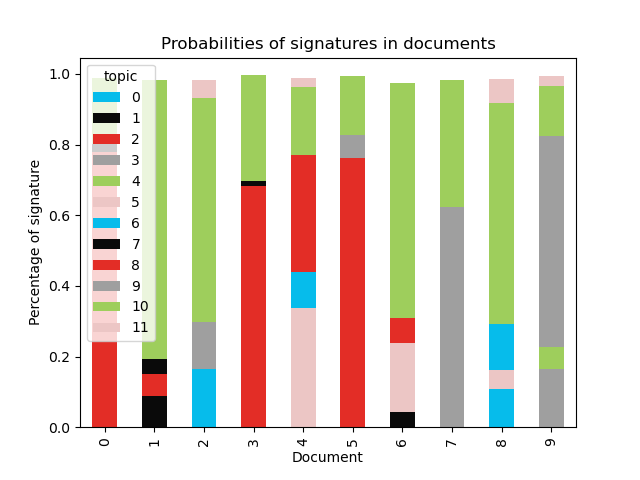

The data file committed next to this chart (first rows):
document, 0, 1, 2, 3, 4, 5, 6, 7, 8, 9, 10, 11
0, , , 0.7777, , , , , 0.02367, , , 0.1868, 
1, , 0.08694, 0.06409, , , , , 0.04107, , , 0.79, 
2, 0.1647, , , , , , , , , 0.1331, 0.6332, 0.05127
3, , , 0.6814, , , , , 0.01659, , , 0.2982, 
4, , , , , , 0.3363, 0.1027, , 0.3318, , 0.1907, 0.02604
5, , , 0.763, 0.0228, , , , , , 0.04242, 0.167, 
6, , 0.04312, , , , 0.1952, , , 0.0698, , 0.6657, 
7, , , , 0.02663, , , , , , 0.5969, 0.3596, 
8, 0.1073, , , , , 0.05601, 0.1284, , , , 0.626, 0.06889
9, , , , 0.1641, 0.06164, , , , , 0.5974, 0.1418, 0.02866
10, , , , , , , 0.193, , 0.1056, 0.1339, 0.4836, 0.07115
11, , 0.02962, 0.1086, 0.08486, , , , , , 0.6024, 0.1312, 0.03144
12, , 0.04395, , , , , , , , 0.227, 0.6952, 0.01998
13, , 0.02977, 0.07446, 0.1083, , , , , , 0.4921, 0.2811, 
14, , 0.03132, , , , , , , , 0.06439, 0.8748, 0.01475
15, , , , 0.1522, , , , , , 0.1428, 0.6489, 0.03958
16, 0.0562, 0.1339, , 0.137, , , , , , , 0.5977, 0.0531
17, 0.09362, , 0.0467, 0.02718, , , , , , , 0.747, 0.07096
18, , 0.05568, 0.07381, , , , , , , 0.2974, 0.551, 
19, , , , 0.1416, , , , , , 0.1526, 0.6819, 
20, , 0.05694, , 0.1077, , , 0.1422, , , , 0.645, 0.03512
21, , 0.07294, , , , , , , , 0.1358, 0.71, 0.06578
22, 0.05425, 0.1034, , , , , , 0.144, , , 0.6284, 0.05018
23, , 0.1479, , 0.06571, , , 0.2819, , , 0.1016, 0.2526, 0.1361
24, , 0.1084, , , , , , 0.104, , , 0.7659, 
25, , 0.01575, , , 0.04763, , , , , 0.1221, 0.7397, 0.0631
26, , , , 0.1386, , , , , , , 0.8259, 
27, , , 0.2949, , 0.07019, , , , , , 0.6149, 
28, , 0.2411, 0.2218, , 0.02915, , , , 0.2318, , 0.1371, 0.1309
29, , , , , , 0.08336, , , , , 0.8571, 0.04422
30, , 0.1791, , , 0.09061, , , , , , 0.6717, 0.04084
31, , , , 0.1788, , , 0.1442, , , , 0.5609, 0.09133
32, , 0.06169, , 0.1818, , , , , , , 0.6752, 0.06068
33, , 0.03681, 0.08652, , , , 0.3014, 0.1035, , , 0.3924, 0.06236
34, , 0.0835, 0.09007, 0.1085, 0.124, , , , , 0.4394, 0.1184, 0.02893
35, , , 0.6092, 0.01348, , , , , , , 0.3326, 0.03348
36, 0.1136, 0.03955, 0.04586, , , , , , , 0.1145, 0.6029, 0.06712
37, 0.09722, 0.05, 0.09619, 0.1855, , , , , , , 0.4982, 0.05747
38, , , , 0.2028, 0.1299, , , , , , 0.6101, 0.03628
39, , 0.05571, , 0.1556, , , , , , 0.1835, 0.56, 0.03517
40, , , 0.1036, , 0.2494, , , , , 0.1476, 0.4585, 0.0312
41, , , 0.08904, , , , 0.1522, 0.02731, , , 0.6163, 0.09469
42, 0.05903, 0.06524, , 0.1729, , , 0.1607, , , , 0.4676, 0.06317
43, , 0.02469, , , , , , , , 0.2533, 0.6796, 0.02709
44, 0.05569, 0.05389, 0.0402, 0.5463, , , , , , , 0.2499, 0.04339
45, , , 0.5843, , , , , , , , 0.3999, 0.01027
46, , 0.06495, 0.1949, 0.06208, , , , , , , 0.6577, 
47, , , , 0.1736, , , , , , 0.2768, 0.4711, 0.06542
48, , 0.03168, , , , , 0.1522, , , , 0.7525, 0.04998
49, , 0.04006, 0.02656, 0.3753, , , , , , 0.3844, 0.1276, 0.04045
50, 0.07607, 0.1774, , , , , , , 0.2057, 0.09816, 0.2778, 0.1576
51, 0.1132, 0.07797, , , , , , , , 0.1742, 0.5992, 0.02158
52, 0.1598, 0.06129, , , 0.1811, , , , , , 0.5737, 
53, 0.08872, 0.02587, 0.1414, , , , , , , , 0.7072, 0.0227
54, 0.0572, , 0.06232, 0.06712, , , , , , 0.1273, 0.6211, 0.04922
55, , 0.1341, , , 0.0691, 0.02505, , , , , 0.6434, 0.1053
56, 0.06929, 0.01676, , , , , , , , 0.2828, 0.5591, 0.05972
57, , 0.6105, , 0.04753, , , , , , 0.1428, 0.1355, 0.05835
58, , , , 0.03644, , , , , , 0.499, 0.4269, 0.02632
59, , 0.04033, 0.1188, 0.2516, , , , , , , 0.5687, 
... 664 more rows
